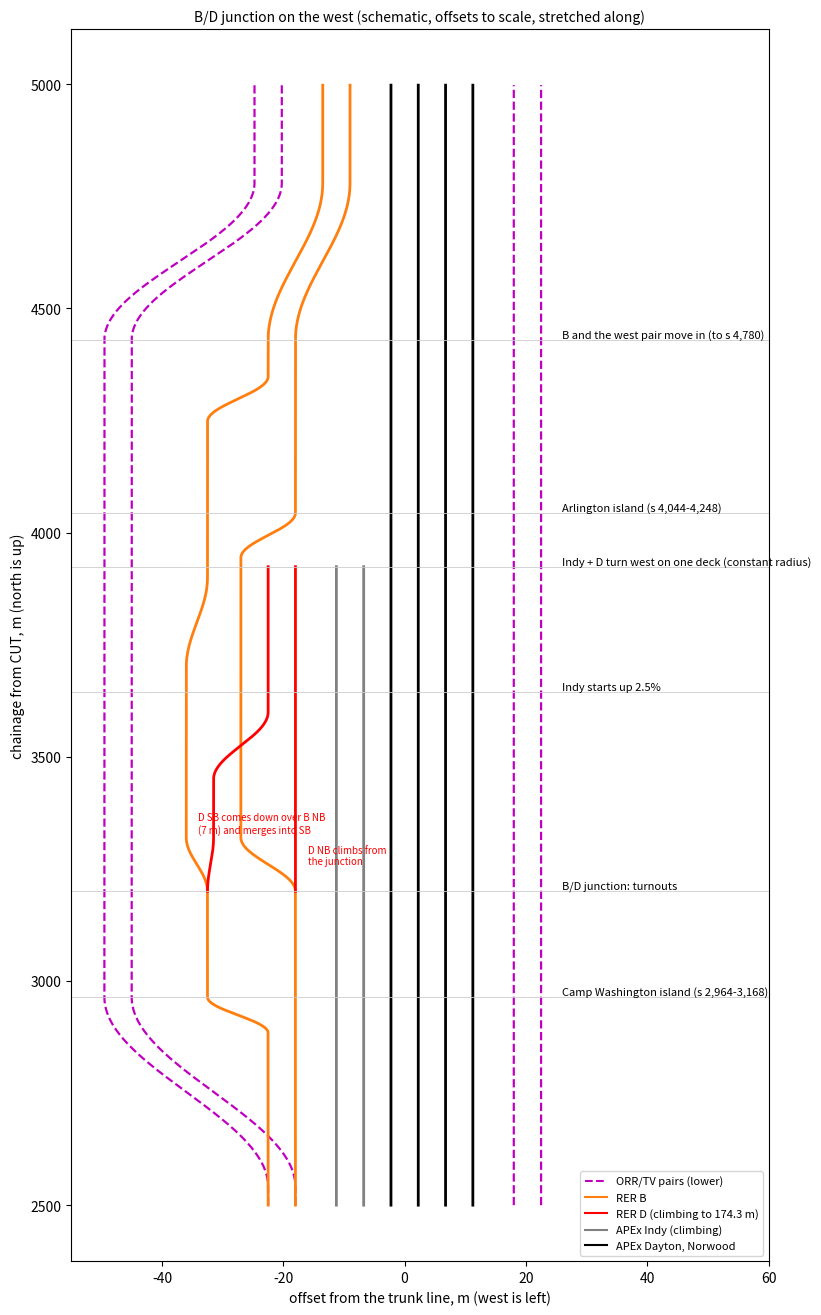

Reproduce this figure in Python. (Note: this script raises an exception after producing the figure.)
import numpy as np, matplotlib; matplotlib.use('Agg'); import matplotlib.pyplot as plt
def bl(s,s0,s1,a,b):
    t=np.clip((s-s0)/(s1-s0),0,1); return a+(b-a)*(1-np.cos(np.pi*t))/2
def pw(s,segs,v0):
    out=np.full(s.shape,float(v0)); cur=v0
    for s0,s1,v in segs: out=np.where(s>=s0,bl(s,s0,s1,cur,v),out); cur=v
    return out
s=np.arange(2500,5000,2.0)
L={}
# offsets east of the trunk (+ east). West is left in the drawing.
L['ORR/TV west pair, track 1']=('m',pw(s,[(2541,2964,-49.5),(4430,4780,-24.75)],-22.5),'lower deck')
L['ORR/TV west pair, track 2']=('m',pw(s,[(2541,2964,-45.0),(4430,4780,-20.25)],-18.0),'lower deck')
L['B SB']=('tab:orange',pw(s,[(2884,2964,-32.5),(3200,3320,-36.0),(3700,3900,-32.5),(4248,4348,-22.5),(4430,4780,-13.5)],-22.5),'')
L['B NB']=('tab:orange',pw(s,[(3200,3320,-27.0),(3944,4044,-18.0),(4430,4780,-9.0)],-18.0),'')
dsb=np.where(s<3200,np.nan,pw(s,[(3200,3320,-31.5),(3450,3600,-22.5)],-32.5))
dnb=np.where(s<3200,np.nan,np.full(s.shape,-18.0))
L['D SB']=('red',dsb,''); L['D NB']=('red',dnb,'')
for nm,o in (('APEx Indy',(-11.25,-6.75)),('APEx Dayton',(-2.25,2.25)),('APEx Norwood',(6.75,11.25))):
    for k in (0,1): L[f'{nm} {k+1}']=('k' if nm!='APEx Indy' else '0.5',np.full(s.shape,o[k]),'')
for k,o in enumerate((18.0,22.5)): L[f'ORR/TV east pair, track {k+1}']=('m',np.full(s.shape,o),'lower deck')
fig,ax=plt.subplots(figsize=(9,16))
for nm,(c,o,_) in L.items():
    oo=o.copy()
    if nm.startswith(('D ','APEx Indy')): oo[s>3924]=np.nan
    ax.plot(oo,s,color=c,lw=2 if 'pair' not in nm else 1.6,ls='--' if 'pair' in nm else '-')
for y,t in ((2964,'Camp Washington island (s 2,964-3,168)'),(3200,'B/D junction: turnouts'),(3644,'Indy starts up 2.5%'),(3924,'Indy + D turn west on one deck (constant radius)'),(4044,'Arlington island (s 4,044-4,248)'),(4430,'B and the west pair move in (to s 4,780)')):
    ax.axhline(y,color='0.8',lw=0.6); ax.text(26,y,t,fontsize=8,va='bottom')
ax.text(-34,3330,'D SB comes down over B NB\n(7 m) and merges into SB',fontsize=7,color='red')
ax.text(-16,3260,'D NB climbs from\nthe junction',fontsize=7,color='red')
ax.set_xlim(-55,60); ax.set_xlabel('offset from the trunk line, m (west is left)'); ax.set_ylabel('chainage from CUT, m (north is up)')
ax.set_title('B/D junction on the west (schematic, offsets to scale, stretched along)',fontsize=10)
from matplotlib.lines import Line2D
ax.legend([Line2D([],[],color=c,ls=l) for c,l in (('m','--'),('tab:orange','-'),('red','-'),('0.5','-'),('k','-'))],['ORR/TV pairs (lower)','RER B','RER D (climbing to 174.3 m)','APEx Indy (climbing)','APEx Dayton, Norwood'],loc='lower right',fontsize=8)
plt.savefig('trunk2/junction_schematic.png',dpi=90,bbox_inches='tight')
